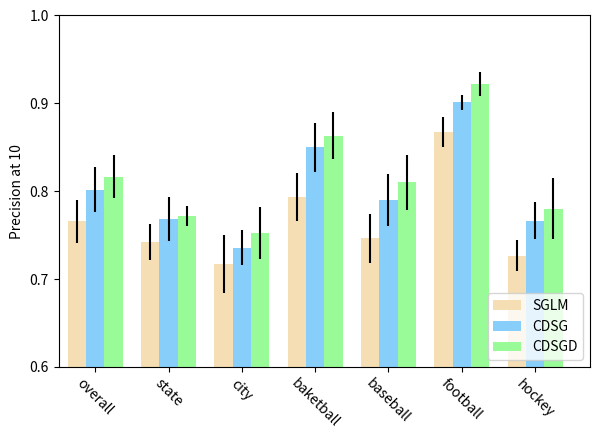

Here is the Python script that generated this plot:
#!/usr/bin/env python
# a bar plot with errorbars
import numpy as np
import matplotlib.pyplot as plt
import matplotlib
import pylab

N = 7
Means1 = (0.81666787439613531, 0.77199999999999991, 0.75217391304347825, 0.86333333333333341, 0.81000000000000006, 0.9225, 0.78000000000000003) 
Std1 = (0.02456475632558491, 0.011105780420791205, 0.029569016550359005, 0.026982196411811769, 0.031384611472474025, 0.013718578641954445, 0.034628354456119004) 

ind = np.arange(N)  # the x locations for the groups
width = 0.25       # the width of the bars

fig, ax = plt.subplots()
rects1 = ax.bar(ind+width*2, Means1, width, color='palegreen', yerr=Std1)

Means2 = (0.76559299516908208, 0.74199999999999993, 0.71739130434782616, 0.79333333333333324, 0.7466666666666667, 0.86749999999999996, 0.72666666666666657) 
Std2 = (0.024005339905063785, 0.020777012673671384, 0.033059165517209541, 0.027764451051978011, 0.027764451051978018, 0.01735278190748624, 0.017314177228059516) 
rects2 = ax.bar(ind, Means2, width, color='wheat', yerr=Std2)

Means3 = (0.80194263285024148, 0.76800000000000002, 0.73573913043478266, 0.84999999999999995, 0.79000000000000003, 0.90124999999999998, 0.76666666666666672) 
Std3 = (0.025462704610936474, 0.025165519010507087, 0.020018318836869411, 0.027593244438317422, 0.029628354456119004, 0.00867639095374312, 0.020694399970062803) 
rects3 = ax.bar(ind+width, Means3, width, color='lightskyblue', yerr=Std3)

# add some text for labels, title and axes ticks
ax.set_ylabel('Precision at 10')
#ax.set_title('Scores by group and gender')
ax.set_xticks(ind+width)
ax.set_xticklabels( ('overall', 'state', 'city', 'baketball', 'baseball', 'football', 'hockey'), rotation=-45 )

ax.legend( (rects2[0], rects3[0], rects1[0]), ('SGLM', 'CDSG', 'CDSGD'), loc=4 )

def autolabel(rects):
    # attach some text labels
    for rect in rects:
        height = rect.get_height()
        ax.text(rect.get_x()+rect.get_width()/2., 1.05*height, '%.3f'%float(height),
                ha='center', va='bottom')

plt.gcf().subplots_adjust(bottom=0.01)
matplotlib.rcParams['font.size'] = 20
#autolabel(rects1)
#autolabel(rects2)
#autolabel(rects3)
pylab.xlim([-0.25,7])
pylab.ylim([0.6,1])
plt.tight_layout()
plt.show()
